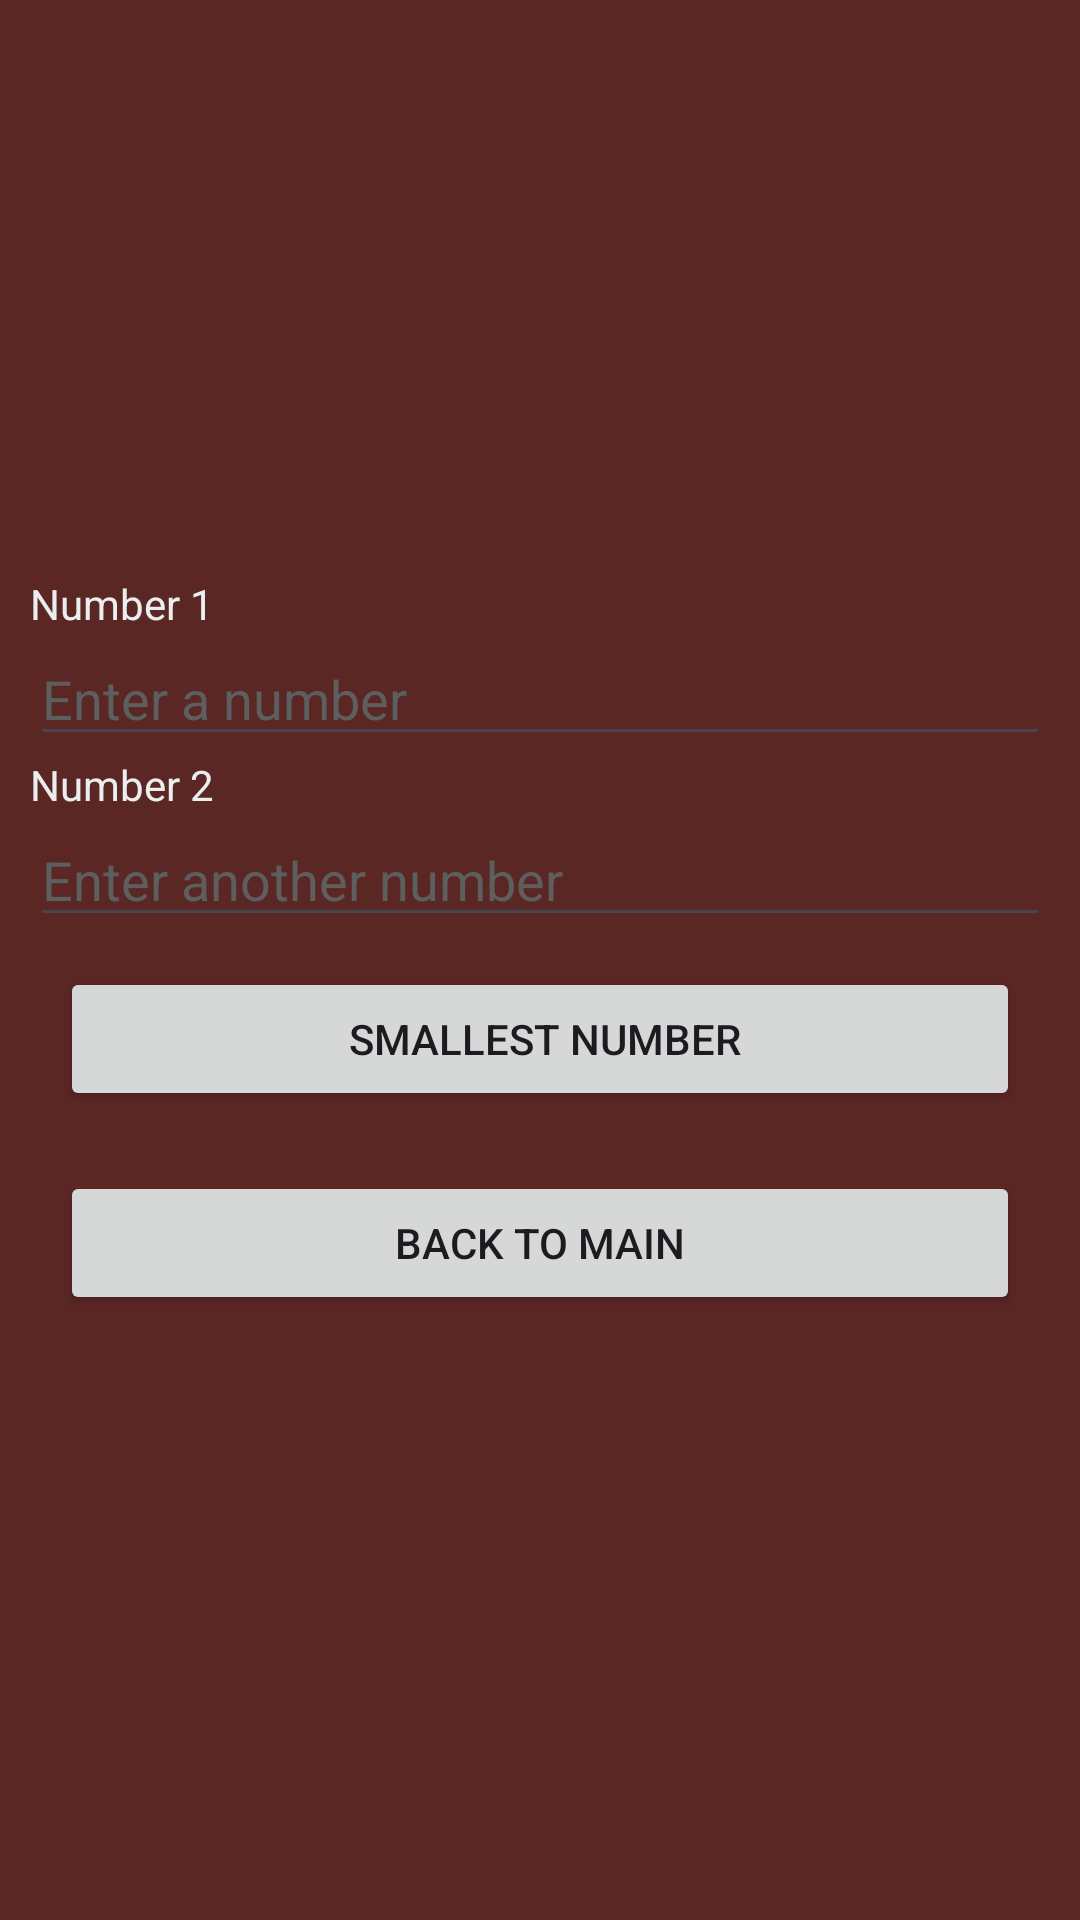

This screen was rendered from an Android layout file. Write that file and the resources it references.
<!-- AndroidManifest.xml: application theme Theme.ArthmeticApp -->
<!-- res/layout/activity_small.xml -->
<LinearLayout android:layout_height="match_parent"
    android:layout_width="match_parent"
    android:orientation="vertical"
    android:background="#5B2725"
    android:gravity="center"
    android:padding="30px"
    xmlns:android="http://schemas.android.com/apk/res/android">
    <TextView
        android:layout_width="match_parent"
        android:layout_height="wrap_content"
        android:text="Number 1"
        android:textColor="#EBEEEF"
        />
    <EditText
        android:layout_width="match_parent"
        android:layout_height="wrap_content"
        android:hint="Enter a number"
        android:inputType="number"
        android:id="@+id/num11"
        android:textColorHint="#5D5F5F"
        />
    <TextView
        android:layout_width="match_parent"
        android:layout_height="wrap_content"
        android:text="Number 2"
        android:textColor="#EBEEEF"
        />
    <EditText
        android:layout_width="match_parent"
        android:layout_height="wrap_content"
        android:hint="Enter another number"
        android:inputType="number"
        android:id="@+id/num22"
        android:textColorHint="#5D5F5F"
        />
    <androidx.appcompat.widget.AppCompatButton
        android:layout_width="match_parent"
        android:layout_height="wrap_content"
        android:text=" smallest number"
        android:layout_margin="30px"
        android:id="@+id/sbt"
        />
    <androidx.appcompat.widget.AppCompatButton
        android:layout_width="match_parent"
        android:layout_height="wrap_content"
        android:text="back to main"
        android:layout_margin="30px"
        android:id="@+id/menu2"
        />
</LinearLayout>
<!-- resources referenced by this layout -->
<resources>
  <style name="Theme.ArthmeticApp" parent="Base.Theme.ArthmeticApp" />
  <style name="Base.Theme.ArthmeticApp" parent="Theme.Material3.DayNight.NoActionBar">
          
          
      </style>
</resources>
